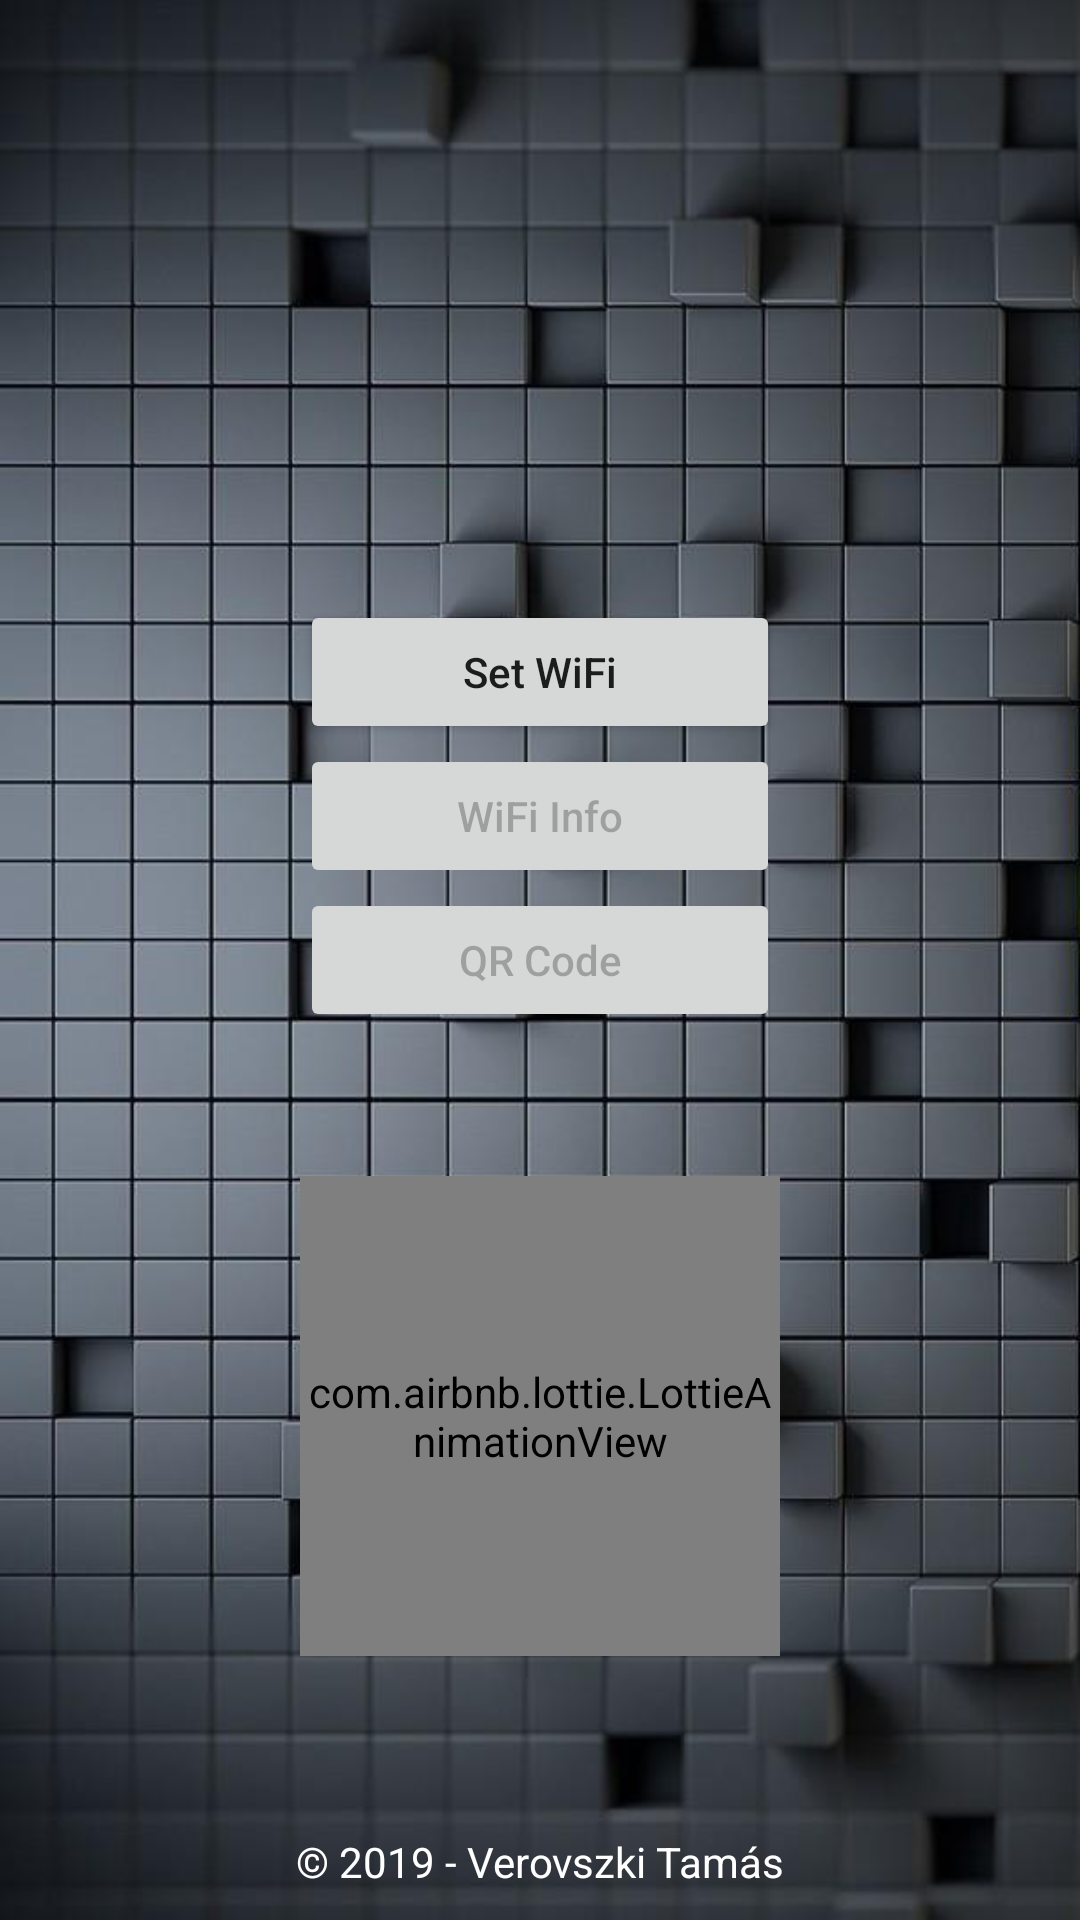

Layout XML and referenced resources for this Android screen:
<!-- AndroidManifest.xml: application theme AppThemenotitle -->
<!-- res/layout/activity_main.xml -->
<?xml version="1.0" encoding="utf-8"?>

<RelativeLayout xmlns:android="http://schemas.android.com/apk/res/android"
    xmlns:app="http://schemas.android.com/apk/res-auto"
    xmlns:tools="http://schemas.android.com/tools"
    android:layout_width="match_parent"
    android:layout_height="match_parent"
    tools:context=".MainActivity">

    <ImageView
        android:layout_width="match_parent"
        android:layout_height="match_parent"
        android:background="@drawable/androidbackground1"/>
    <Button
        android:id="@+id/Button_WiFi"
        android:layout_width="160dp"
        android:layout_height="wrap_content"
        android:layout_above="@id/Button_WiFi_Info"
        android:layout_centerHorizontal="true"
        android:text="Set WiFi"
        android:textAllCaps="false"/>
    <Button
        android:id="@+id/Button_WiFi_Info"
        android:layout_width="160dp"
        android:layout_height="wrap_content"
        android:layout_above="@id/Button_QR_Code"
        android:layout_centerHorizontal="true"
        android:text="WiFi Info"
        android:textAllCaps="false"
        android:enabled="false"/>
    <Button
        android:id="@+id/Button_QR_Code"
        android:layout_width="160dp"
        android:layout_height="wrap_content"
        android:layout_centerInParent="true"
        android:text="QR Code"
        android:textAllCaps="false"
        android:enabled="false"/>
    <com.airbnb.lottie.LottieAnimationView
        android:id="@+id/Lottie1"
        android:layout_below="@id/Button_QR_Code"
        android:layout_width="160dp"
        android:layout_height="160dp"
        android:layout_marginTop="48dp"
        android:layout_centerHorizontal="true"
        app:lottie_fileName="loading_rectangles.json"
        app:lottie_autoPlay="true"
        app:lottie_loop="true"/>
    <TextView
        android:id="@+id/Text_View_Copyright"
        android:layout_width="match_parent"
        android:layout_height="wrap_content"
        android:text="© 2019 - Verovszki Tamás"
        android:textColor="@color/colorWhite"
        android:gravity="center_horizontal"
        android:layout_alignParentBottom="true"
        android:layout_marginTop="10dp"
        android:layout_marginBottom="10dp"/>

</RelativeLayout>
<!-- resources referenced by this layout -->
<resources>
  <color name="colorWhite">#FFFFFF</color>
  <!-- drawable androidbackground1: jpg bitmap (drawable, 69674 bytes) -->
  <style name="AppThemenotitle" parent="AppTheme">
          <item name="android:windowNoTitle">true</item>
      </style>
  <style name="AppTheme" parent="Theme.AppCompat.Light.NoActionBar">
          
          <item name="colorPrimary">@color/colorPrimary</item>
          <item name="colorPrimaryDark">@color/colorPrimaryDark</item>
          <item name="colorAccent">@color/colorAccent</item>
      </style>
  <color name="colorPrimary">#008577</color>
  <color name="colorPrimaryDark">#00574B</color>
  <color name="colorAccent">#D81B60</color>
</resources>
